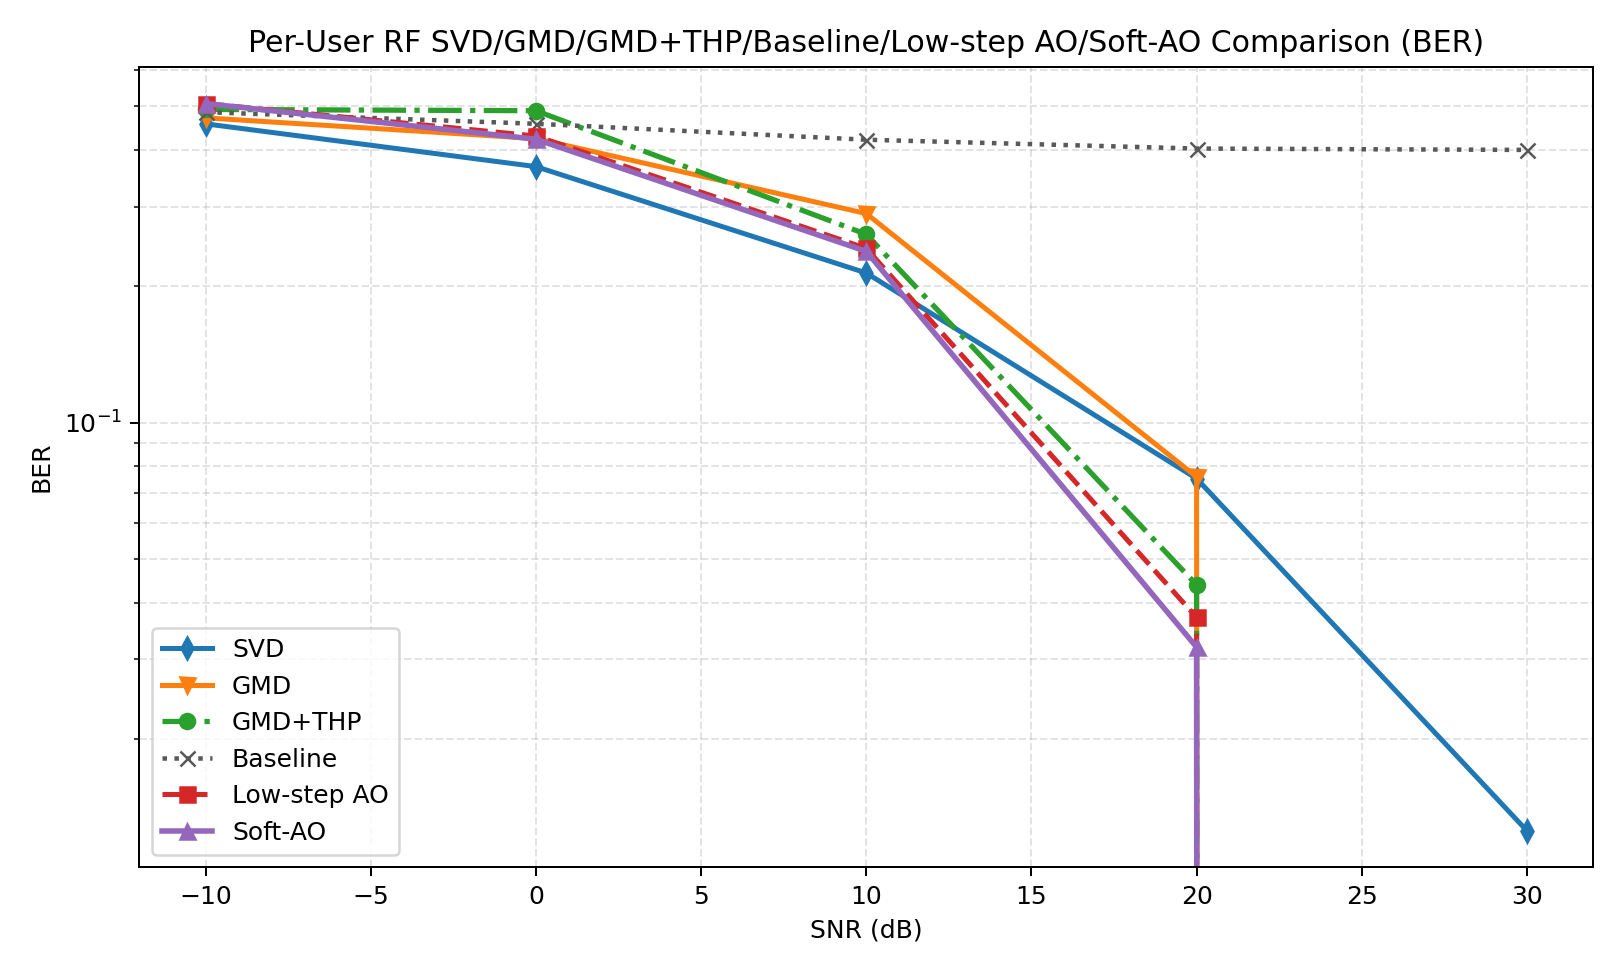

The table this chart was drawn from, first rows:
snr_db, svd, gmd, gmd_thp, baseline, low_step_ao, soft_ao, svd_ber, gmd_ber, gmd_thp_ber, baseline_ber, low_step_ao_ber, soft_ao_ber, svd_gaussian, gmd_gaussian, gmd_thp_gaussian, baseline_gaussian, low_step_ao_gaussian, soft_ao_gaussian, gain_gmd_thp_vs_gmd, gain_soft_ao_vs_svd, gain_soft_ao_vs_gmd, gain_soft_ao_vs_gmd_thp, gain_soft_ao_vs_baseline
-10, 1.018, 0.3761, 0.02116, 0.2497, 0.0241, 0.0241, 0.457, 0.4712, 0.4917, 0.485, 0.5067, 0.5067, 1.181, 0.5671, 0.5671, 0.2832, 0.8802, 0.8802, -0.3549, -0.9935, -0.352, 0.002933, -0.2256
0.0000000000, 6.508, 0.7981, 0.05041, 0.8523, 2.9, 3.5, 0.3677, 0.424, 0.4886, 0.4572, 0.4297, 0.4227, 7.323, 4.683, 4.683, 2.345, 7.622, 7.737, -0.7477, -3.007, 2.702, 3.45, 2.648
10, 21.23, 2.939, 12.83, 0.0000000000, 18.48, 18.97, 0.214, 0.2896, 0.2606, 0.4215, 0.2425, 0.2389, 22.96, 20.58, 20.58, 11.56, 23.46, 23.64, 9.892, -2.258, 16.03, 6.14, 18.97
20, 37.97, 15.79, 40.69, 0.0000000000, 41.79, 42.28, 0.0752, 0.07585, 0.04378, 0.403, 0.03711, 0.0319, 45.73, 45.22, 45.22, 31.34, 46.44, 46.99, 24.89, 4.311, 26.49, 1.595, 42.28
30, 45.99, 48, 48, 0.0000000000, 48, 48, 0.01253, 0.0000000000, 0.0000000000, 0.4002, 0.0000000000, 0.0000000000, 71.63, 71.58, 71.58, 56.73, 71.58, 71.58, -0.0000000511, 2.011, -0.0000000511, 0.0000000000, 48
